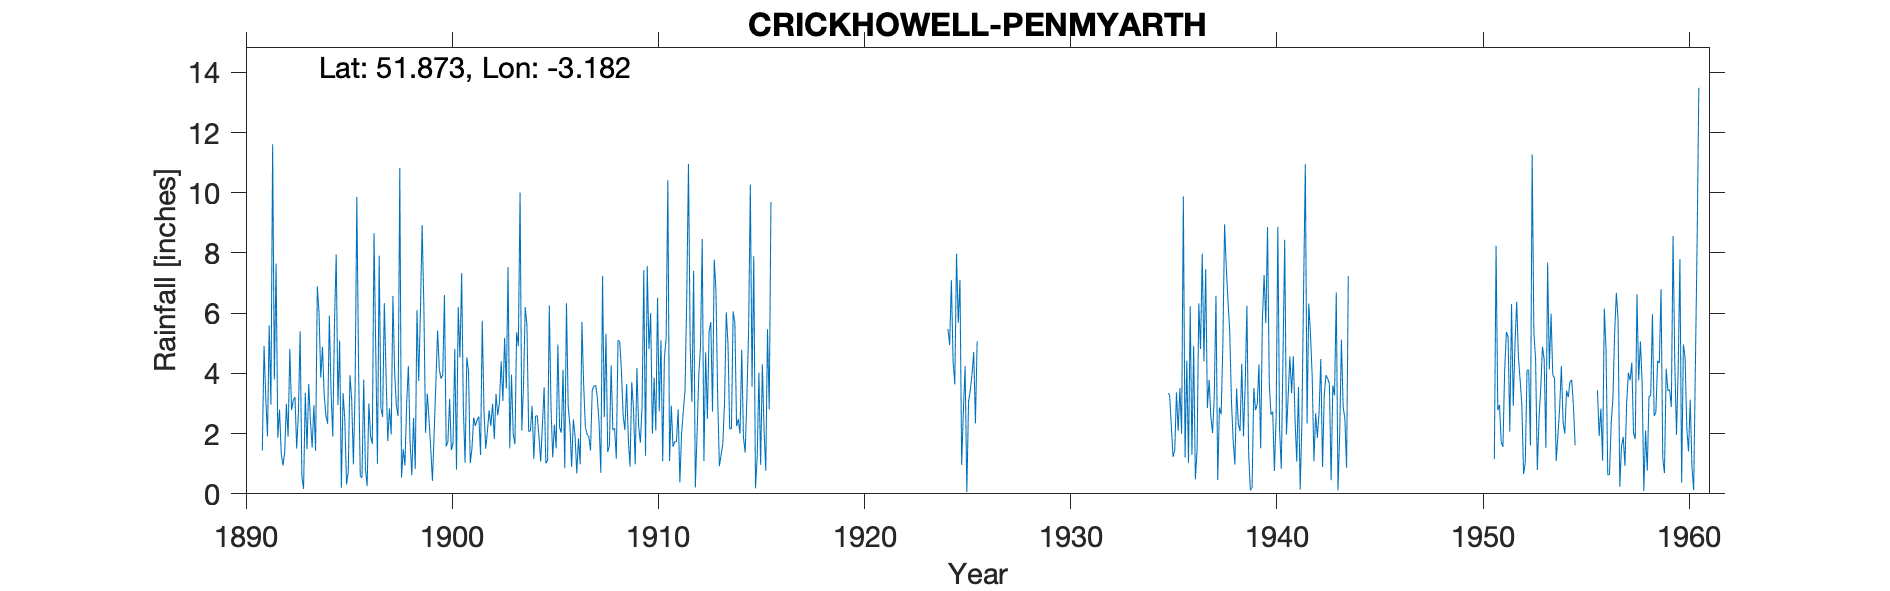

The data file committed next to this chart (first rows):
CRICKHOWELL-PENMYARTH, , , , , , , , , , , , , , , , , , , , , , , 
Grid ref, SO187200, Long, -3.182, Lat, 51.87, Elevation, 330, ft., , , , , , , , , , , , , , , 
Station no, 4187/5, , , , , , , , , , , , , , , , , , , , , , 
, 1890, 1891, 1892, 1893, 1894, 1895, 1896, 1897, 1898, 1899, 1900, 1901, 1902, 1903, 1904, 1905, 1906, 1907, 1908, 1909, 1910, 1911, 1912
January, , , 1.86, 2.71, 5.99, 5.09, 0.58, 2.86, 0.54, 8.93, 3.95, 2.8, 2.75, 5.18, 6.2, 1.01, 6.33, 1.98, 1.39, 1.8, 4.81, 1.09, 4.91
February, , , 2.8, 5.4, 3.86, 0.2, 0.54, 2.56, 1.48, 6.26, 6.6, 1.04, 1.5, 3.5, 5.59, 1.11, 2.91, 1.9, 1.61, 0.91, 6, 2.93, 3.05
March, , , 1.35, 0.6, 4.88, 3.34, 3.79, 6.33, 0.94, 2.03, 1.57, 4.53, 2.09, 7.53, 2.07, 6.26, 2.29, 1.44, 4.27, 3.71, 2, 1.56, 7.41
April, , 1.44, 0.94, 0.16, 3.28, 2.47, 0.84, 3.98, 3.01, 3.33, 1.74, 4.07, 2.77, 1.51, 2.09, 2.88, 0.89, 3.45, 2.12, 2.82, 3.86, 1.74, 0.21
May, , 4.91, 1.36, 3.35, 2.6, 0.31, 0.26, 1.75, 4.25, 2.49, 3.16, 1.02, 2.26, 3.96, 2.92, 1.21, 2.47, 3.57, 2.18, 0.98, 2.11, 1.73, 1.99
June, , 3.21, 2.99, 1.48, 2.33, 0.73, 3, 2.84, 1.71, 1.52, 1.45, 1.51, 2.99, 2, 1.16, 2.3, 1.93, 3.61, 1.17, 4.18, 6.51, 2.8, 3.94
July, , 1.91, 1.9, 3.65, 5.92, 3.94, 1.92, 1.97, 0.62, 0.43, 1.68, 2.53, 1.82, 1.65, 2.59, 1.51, 0.68, 3.18, 5.11, 2.25, 2.74, 0.38, 4.89
August, , 5.59, 4.81, 2.42, 3.39, 3.14, 1.65, 6.57, 2.52, 2.02, 4.81, 2.26, 3.32, 5.37, 2.59, 4.96, 1.84, 2.32, 5.05, 1.7, 5.1, 2, 8.46
September, , 2.96, 2.78, 1.54, 1.9, 0.98, 8.66, 4.02, 0.82, 3.69, 0.8, 2.45, 2.61, 4.91, 1.89, 2.2, 0.98, 0.7, 4.07, 2.9, 1.08, 2.75, 1.09
October, , 11.61, 3.1, 2.94, 5.68, 3.5, 4.79, 2.94, 6.1, 5.43, 6.2, 2.57, 3.03, 10.01, 1.07, 2.03, 5.71, 7.23, 2.59, 7.43, 4.53, 3.44, 4.7
November, , 3.8, 3.22, 1.43, 7.95, 9.86, 1, 2.58, 3.75, 4.13, 4.53, 1.29, 4.4, 2.1, 2.29, 4.12, 3.63, 2.55, 2.12, 1.26, 5.14, 6.54, 2.49
December, , 7.65, 1.5, 6.89, 2.95, 4.21, 7.91, 10.83, 6.03, 3.83, 7.33, 5.75, 3.08, 3.6, 3.54, 0.85, 2.22, 5.32, 3.65, 7.57, 10.42, 10.96, 5.38
Total, , , 28.61, 32.57, 50.73, 37.77, 34.94, 49.23, 31.77, 44.09, 43.82, 31.82, 32.62, 51.32, 34, 30.44, 31.88, 37.25, 35.33, 37.51, 54.3, 37.92, 48.52
NGR is from the 1950s record and is Penm…, , , , , , , , , , , , , , , , , , , , , , , 
